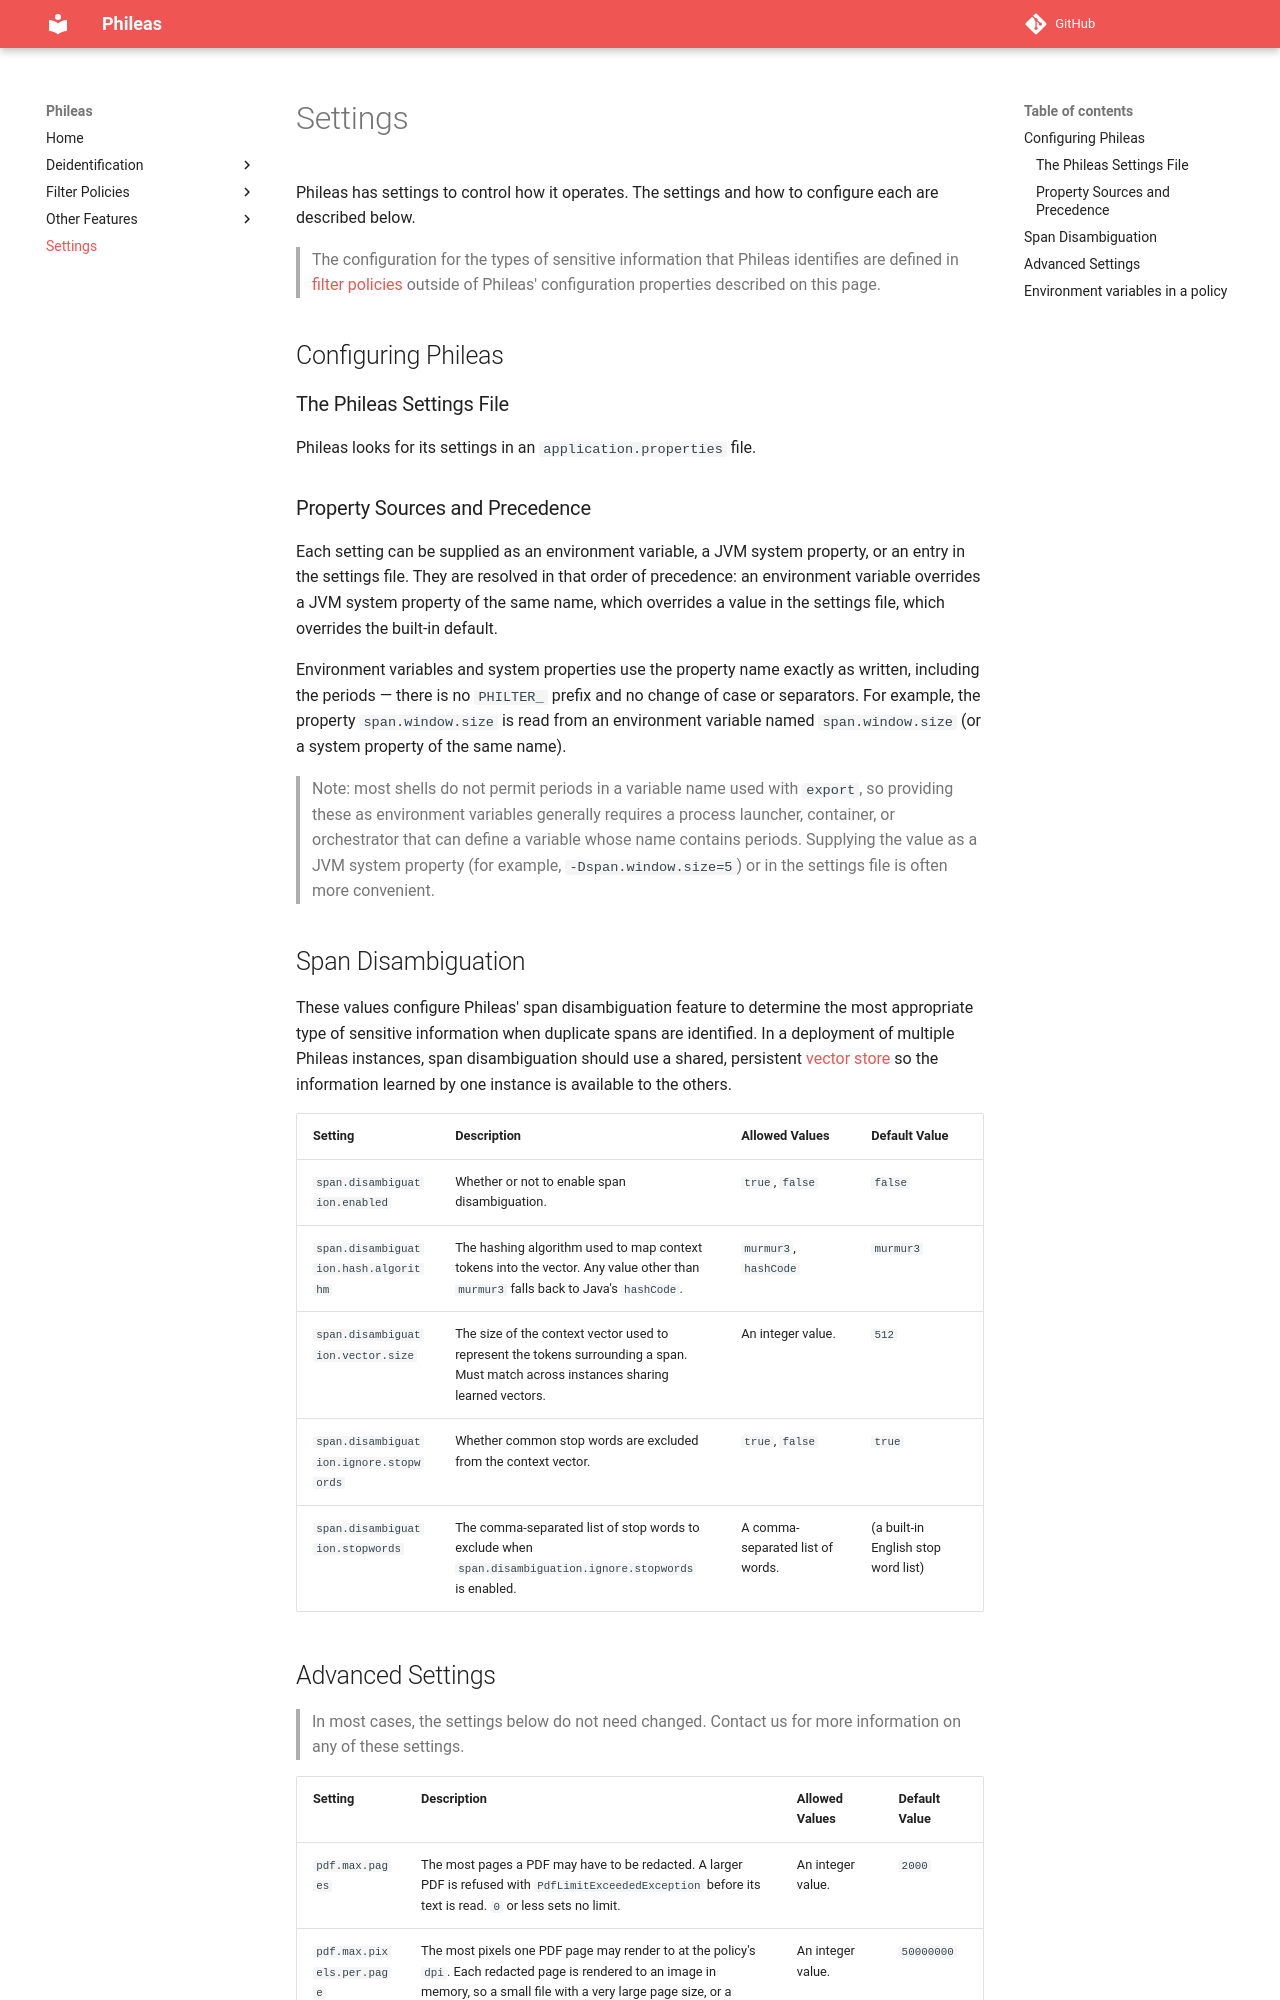

repository: philterd/phileas · page: 4.5.0/settings/index.html · generator: mkdocs

# Settings

Phileas has settings to control how it operates. The settings and how to configure each are described below.

> The configuration for the types of sensitive information that Phileas identifies are defined in [policies](policies_README.md) outside of Phileas' configuration properties described on this page.

## Configuring Phileas

### The Phileas Settings File

Phileas looks for its settings in an `application.properties` file.

### Using Environment Variables

Properties set via environment variables take precedence over properties set in Phileas' settings file.

All following properties can also be set as environment variables by prepending `PHILTER_` to the property name and changing periods to underscores. For example, the property `filter.profiles.directory` can be set using the environment variable `PHILTER_FILTER_PROFILES_DIRECTORY` by:

```
export PHILTER_FILTER_PROFILES_DIRECTORY=/profiles/
```

Using environment variables to configure Phileas instead of using Phileas' settings file can allow for easier configuration management when deploying Phileas.

## Policies

| Setting                     | Description                                  | Allowed Values            | Default Value |
| --------------------------- | -------------------------------------------- | ------------------------- | ------------- |
| `filter.policies.directory` | The directory in which to look for policies. | Any valid directory path. | `./policies/` |

## Span Disambiguation

These values configure Phileas' span disambiguation feature to determine the most appropriate type of sensitive information when duplicate spans are identified. In a deployment of multiple Phileas instances, you must enable the [cache service](Settings#cache) for span disambiguation to work as expected.

|                               | Description                                   | Allowed Values  | Default Value |
| ----------------------------- | --------------------------------------------- | --------------- | ------------- |
| `span.disambiguation.enabled` | Whether or not to enable span disambiguation. | `true`, `false` | `false`       |
